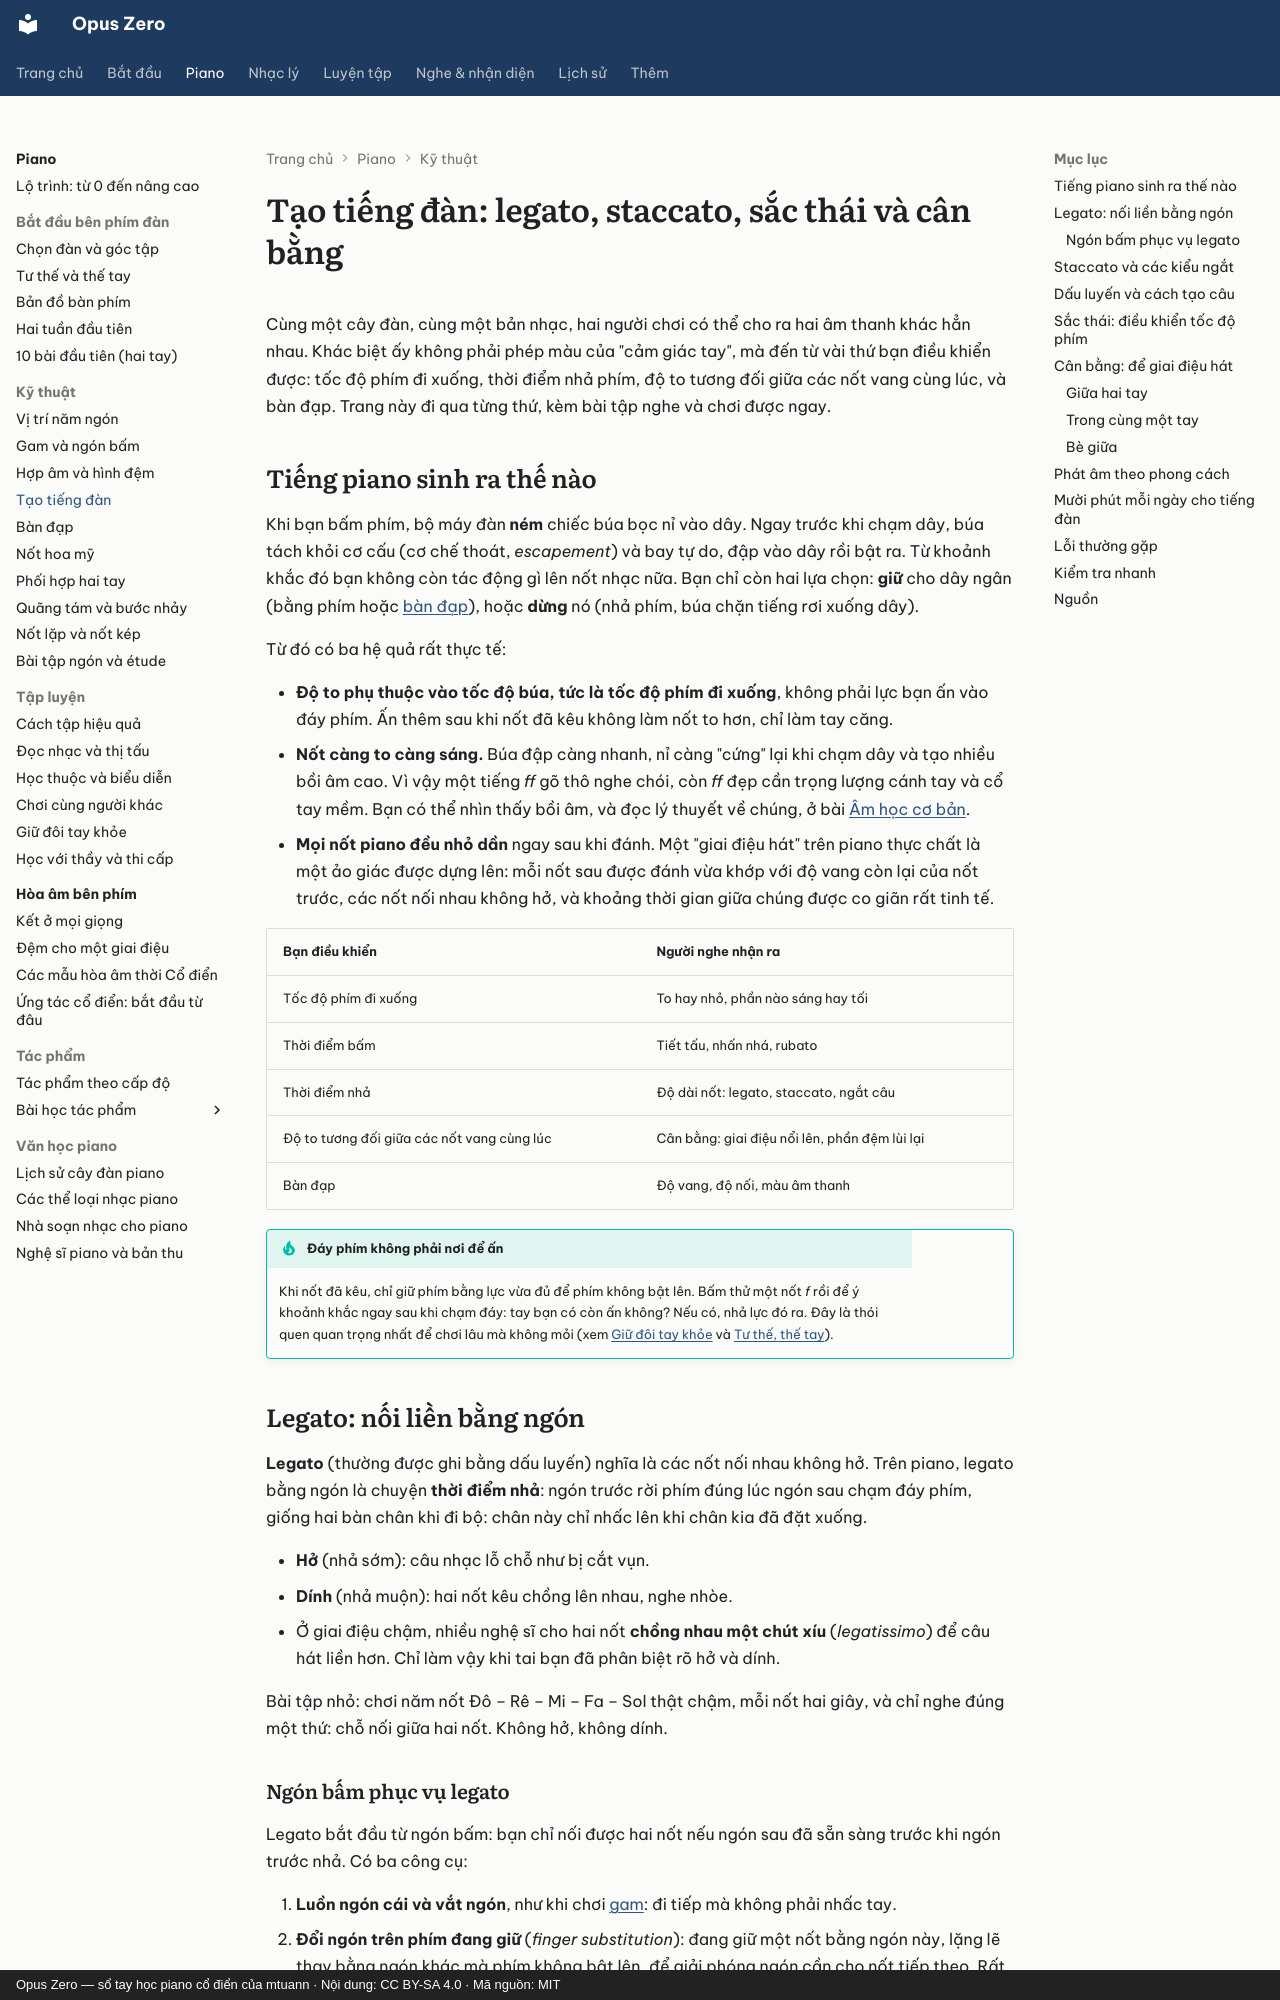

repository: mtuann/opus-zero · page: piano/tieng-dan/index.html · generator: mkdocs · copyright: Opus Zero — sổ tay học piano cổ điển của mtuann · Nội dung: CC BY-SA 4.0 · Mã nguồn: MIT

# Tạo tiếng đàn: legato, staccato, sắc thái và cân bằng

Cùng một cây đàn, cùng một bản nhạc, hai người chơi có thể cho ra hai âm thanh khác hẳn nhau. Khác biệt ấy không phải phép màu của "cảm giác tay", mà đến từ vài thứ bạn điều khiển được: tốc độ phím đi xuống, thời điểm nhả phím, độ to tương đối giữa các nốt vang cùng lúc, và bàn đạp. Trang này đi qua từng thứ, kèm bài tập nghe và chơi được ngay.

## Tiếng piano sinh ra thế nào

Khi bạn bấm phím, bộ máy đàn **ném** chiếc búa bọc nỉ vào dây. Ngay trước khi chạm dây, búa tách khỏi cơ cấu (cơ chế thoát, *escapement*) và bay tự do, đập vào dây rồi bật ra. Từ khoảnh khắc đó bạn không còn tác động gì lên nốt nhạc nữa. Bạn chỉ còn hai lựa chọn: **giữ** cho dây ngân (bằng phím hoặc [bàn đạp](ban-dap.md)), hoặc **dừng** nó (nhả phím, búa chặn tiếng rơi xuống dây).

Từ đó có ba hệ quả rất thực tế:

- **Độ to phụ thuộc vào tốc độ búa, tức là tốc độ phím đi xuống**, không phải lực bạn ấn vào đáy phím. Ấn thêm sau khi nốt đã kêu không làm nốt to hơn, chỉ làm tay căng.
- **Nốt càng to càng sáng.** Búa đập càng nhanh, nỉ càng "cứng" lại khi chạm dây và tạo nhiều bồi âm cao. Vì vậy một tiếng *ff* gõ thô nghe chói, còn *ff* đẹp cần trọng lượng cánh tay và cổ tay mềm. Bạn có thể nhìn thấy bồi âm, và đọc lý thuyết về chúng, ở bài [Âm học cơ bản](../nhac-ly/am-hoc.md#am-sac).
- **Mọi nốt piano đều nhỏ dần** ngay sau khi đánh. Một "giai điệu hát" trên piano thực chất là một ảo giác được dựng lên: mỗi nốt sau được đánh vừa khớp với độ vang còn lại của nốt trước, các nốt nối nhau không hở, và khoảng thời gian giữa chúng được co giãn rất tinh tế.

| Bạn điều khiển | Người nghe nhận ra |
|---|---|
| Tốc độ phím đi xuống | To hay nhỏ, phần nào sáng hay tối |
| Thời điểm bấm | Tiết tấu, nhấn nhá, rubato |
| Thời điểm nhả | Độ dài nốt: legato, staccato, ngắt câu |
| Độ to tương đối giữa các nốt vang cùng lúc | Cân bằng: giai điệu nổi lên, phần đệm lùi lại |
| Bàn đạp | Độ vang, độ nối, màu âm thanh |

!!! tip "Đáy phím không phải nơi để ấn"
    Khi nốt đã kêu, chỉ giữ phím bằng lực vừa đủ để phím không bật lên. Bấm thử một nốt *f* rồi để ý khoảnh khắc ngay sau khi chạm đáy: tay bạn có còn ấn không? Nếu có, nhả lực đó ra. Đây là thói quen quan trọng nhất để chơi lâu mà không mỏi (xem [Giữ đôi tay khỏe](suc-khoe.md) và [Tư thế, thế tay](tu-the.md)).

## Legato: nối liền bằng ngón

**Legato** (thường được ghi bằng dấu luyến) nghĩa là các nốt nối nhau không hở. Trên piano, legato bằng ngón là chuyện **thời điểm nhả**: ngón trước rời phím đúng lúc ngón sau chạm đáy phím, giống hai bàn chân khi đi bộ: chân này chỉ nhấc lên khi chân kia đã đặt xuống.

- **Hở** (nhả sớm): câu nhạc lỗ chỗ như bị cắt vụn.
- **Dính** (nhả muộn): hai nốt kêu chồng lên nhau, nghe nhòe.
- Ở giai điệu chậm, nhiều nghệ sĩ cho hai nốt **chồng nhau một chút xíu** (*legatissimo*) để câu hát liền hơn. Chỉ làm vậy khi tai bạn đã phân biệt rõ hở và dính.

Bài tập nhỏ: chơi năm nốt Đô – Rê – Mi – Fa – Sol thật chậm, mỗi nốt hai giây, và chỉ nghe đúng một thứ: chỗ nối giữa hai nốt. Không hở, không dính.
